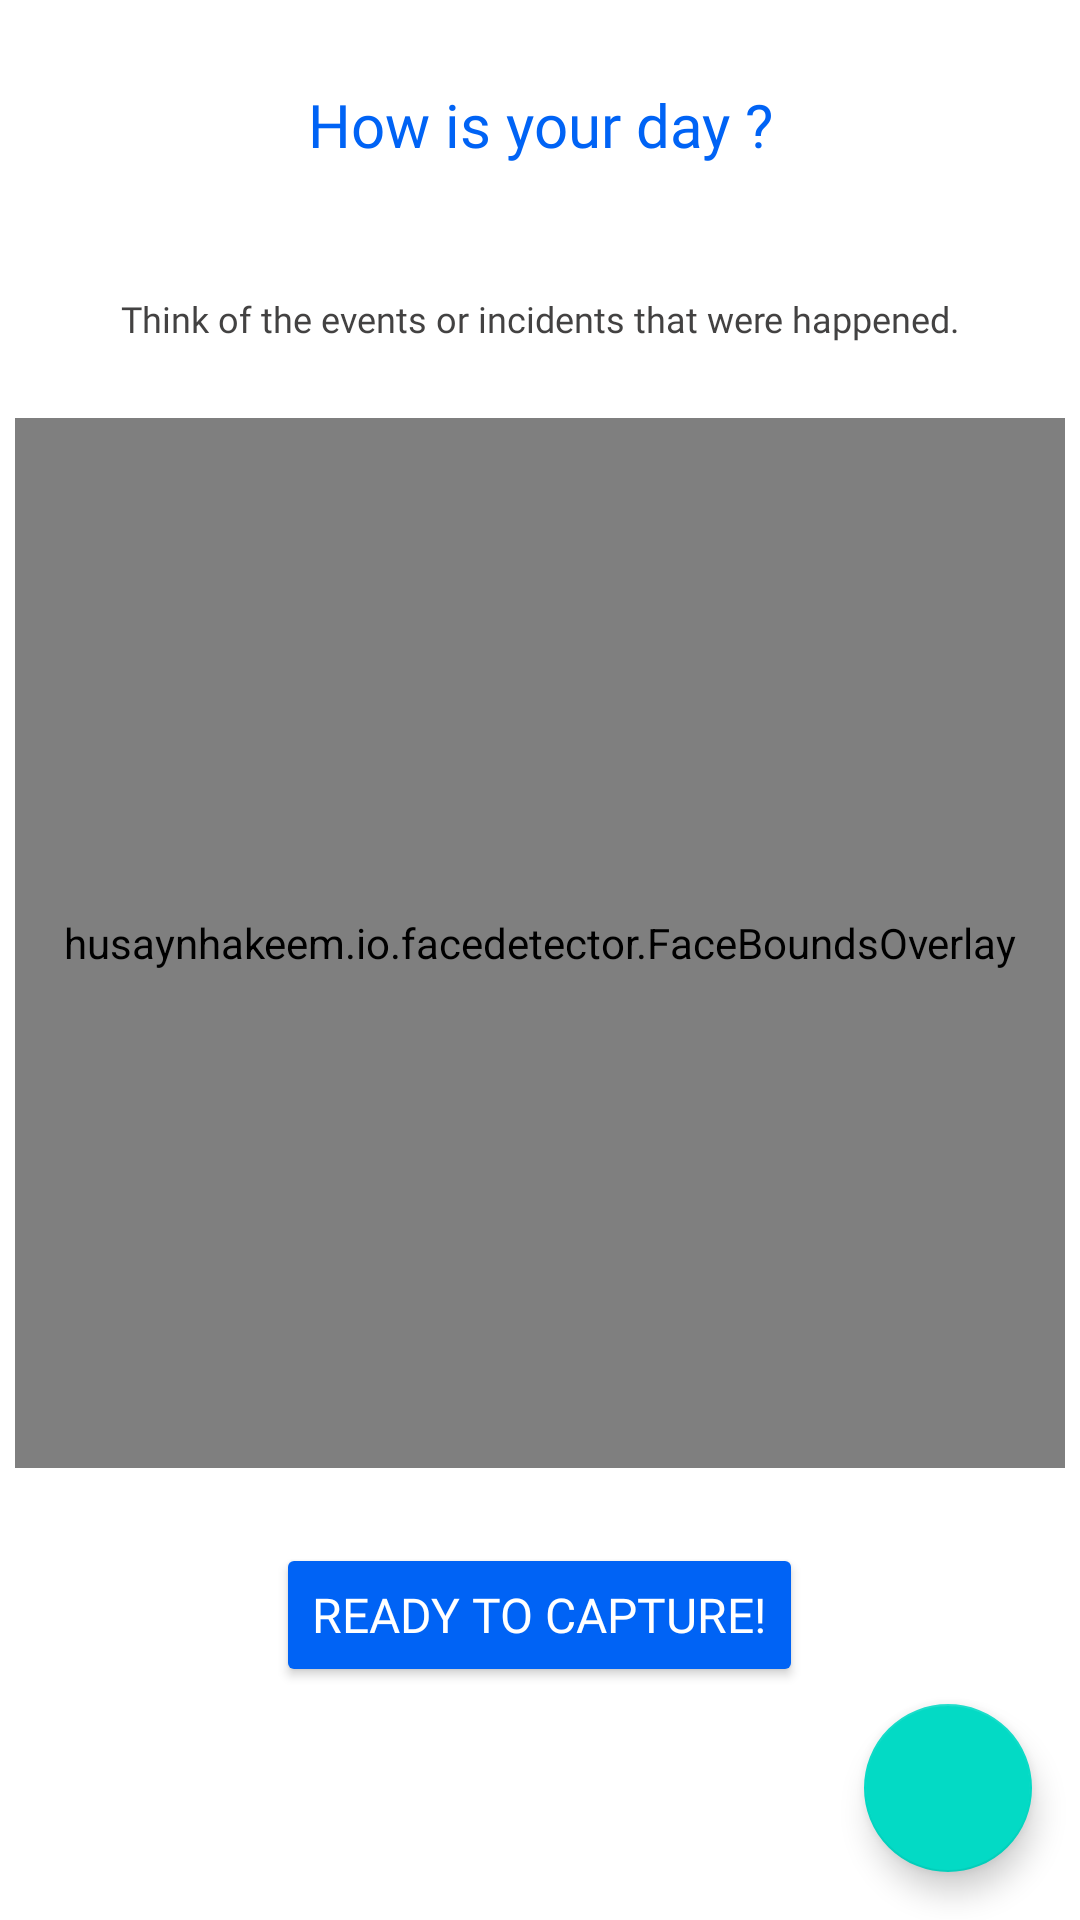

Write the Android layout XML for this screen, with the resource values it uses.
<!-- AndroidManifest.xml: application theme Theme.FerApp -->
<!-- res/layout/activity_main.xml -->
<?xml version="1.0" encoding="utf-8"?>
<RelativeLayout xmlns:android="http://schemas.android.com/apk/res/android"
    xmlns:tools="http://schemas.android.com/tools"
    android:layout_width="match_parent"
    android:layout_height="match_parent"
    android:orientation="vertical"
    tools:context=".MainActivity">

    <TextView
        android:layout_marginVertical="28dp"
        android:id="@+id/heading"
        android:layout_width="match_parent"
        android:layout_height="wrap_content"
        android:text="How is your day ?"
        android:gravity="center_horizontal"
        android:fontFamily="@font/poppins_semibold"
        android:textColor="@color/card_blue"
        android:textSize="20sp"
        android:layout_alignParentTop="true"
        android:layout_centerHorizontal="true"
        />

    <TextView
        android:id="@+id/hint"
        android:layout_width="match_parent"
        android:layout_below="@id/heading"
        android:layout_height="wrap_content"
        android:text="Think of the events or incidents that were happened."
        android:textAlignment="center"
        android:layout_marginTop="15dp"
        android:textColor="@color/greyblack"
        android:textSize="12sp"
        android:fontFamily="@font/poppins_medium"
         />

    <com.otaliastudios.cameraview.CameraView
        android:layout_width="350dp"
        android:layout_below="@id/hint"
        android:id="@+id/viewfinder"
        android:layout_marginTop="25dp"
        android:layout_gravity="center_vertical"
        android:layout_height="350dp"
        android:layout_centerHorizontal="true"
        android:keepScreenOn="true" />

    <husaynhakeem.io.facedetector.FaceBoundsOverlay
        android:id="@+id/faceBoundsOverlay"
        android:layout_width="350dp"
        android:layout_below="@id/hint"
        android:layout_marginTop="25dp"
        android:layout_gravity="center_vertical"
        android:layout_centerHorizontal="true"
        android:layout_height="350dp" />

    <com.google.android.material.floatingactionbutton.FloatingActionButton
        android:id="@+id/toggleCameraButton"
        android:layout_width="match_parent"
        android:layout_height="wrap_content"
        android:layout_alignParentBottom="true"
        android:layout_alignParentRight="true"
        android:layout_margin="16dp"
        android:contentDescription="@string/toggle_camera"
        android:src="@drawable/ic_switch_camera" />

    <Button
        android:id="@+id/captureMeButton"
        android:layout_below="@id/faceBoundsOverlay"
        android:layout_width="wrap_content"
        android:layout_height="wrap_content"
        android:layout_marginTop="25dp"
        android:backgroundTint="@color/card_blue"
        android:text="Ready to capture!"
        android:textSize="16dp"
        android:layout_centerHorizontal="true"
        android:textColor="@color/white"
        android:fontFamily="@font/poppins_semibold"/>

</RelativeLayout>
<!-- resources referenced by this layout -->
<resources>
  <color name="card_blue">#0063F5</color>
  <color name="greyblack">#DA232222</color>
  <color name="white">#FFFFFFFF</color>
  <string name="toggle_camera">Toggle camera</string>
  <style name="Theme.FerApp" parent="Theme.MaterialComponents.DayNight.NoActionBar">
          
          <item name="colorPrimary">@color/purple_500</item>
          <item name="colorPrimaryVariant">@color/purple_700</item>
          <item name="colorOnPrimary">@color/white</item>
          
          <item name="colorSecondary">@color/teal_200</item>
          <item name="colorSecondaryVariant">@color/teal_700</item>
          <item name="colorOnSecondary">@color/black</item>
          
          <item name="android:statusBarColor" tools:targetApi="l">?attr/colorPrimaryVariant</item>
          
      </style>
  <color name="purple_500">#FF6200EE</color>
  <color name="purple_700">#FF3700B3</color>
  <color name="teal_200">#FF03DAC5</color>
  <color name="teal_700">#FF018786</color>
  <color name="black">#FF000000</color>
</resources>
